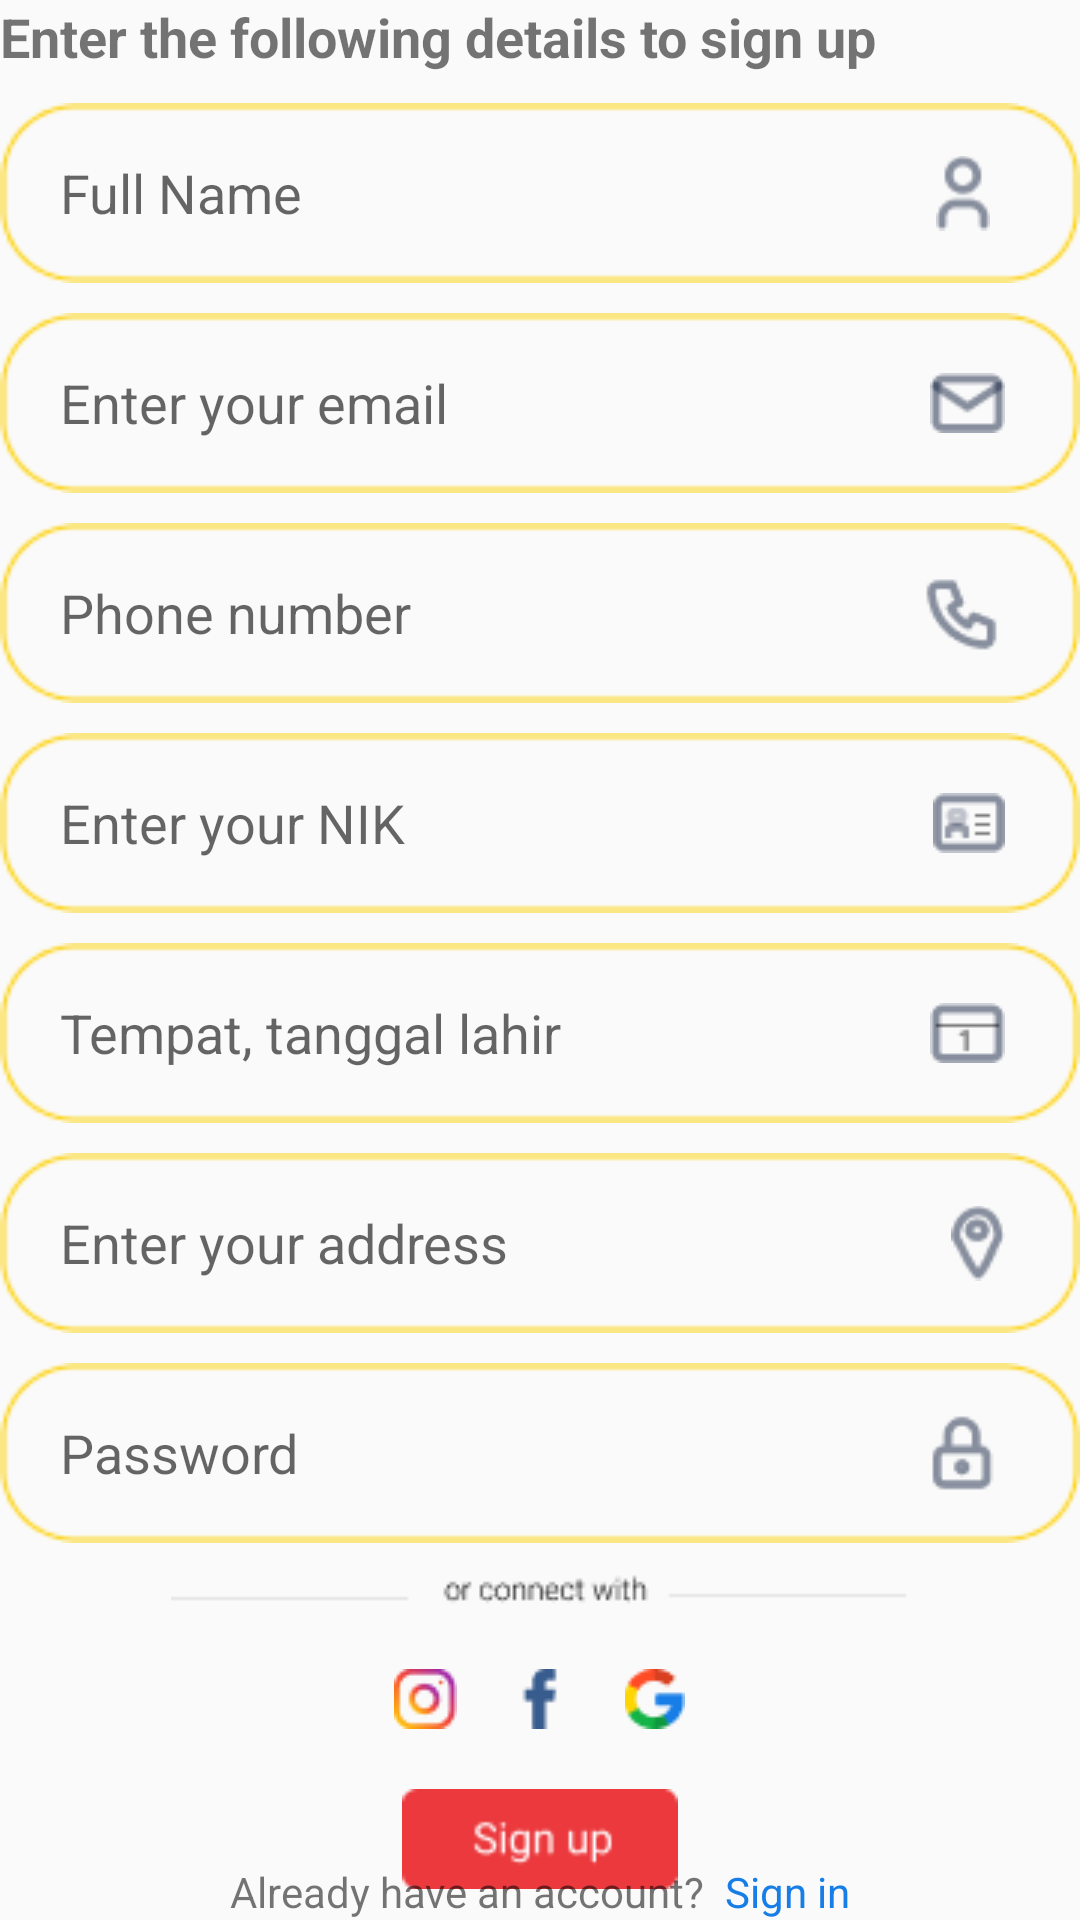

Write the Android layout XML for this screen, with the resource values it uses.
<!-- AndroidManifest.xml: application theme Theme.BuyerOwnKitchen -->
<!-- res/layout/activity_sign_up.xml -->
<?xml version="1.0" encoding="utf-8"?>
<RelativeLayout xmlns:android="http://schemas.android.com/apk/res/android"
    xmlns:app="http://schemas.android.com/apk/res-auto"
    xmlns:tools="http://schemas.android.com/tools"
    android:layout_width="match_parent"
    android:layout_height="match_parent"
    android:layout_margin="20dp"
    tools:context="id.ownkitchen.buyer.login.SignUpActivity">

    <LinearLayout
        android:layout_width="match_parent"
        android:layout_height="match_parent"
        android:gravity="center_horizontal"
        android:orientation="vertical">


        <TextView
            android:layout_width="match_parent"
            android:layout_height="wrap_content"
            android:text="Enter the following details to sign up"
            android:textSize="18dp"
            android:textStyle="bold" />

        <FrameLayout
            android:layout_width="match_parent"
            android:layout_height="60dp"
            android:layout_gravity="center"
            android:layout_marginTop="10dp"
            android:background="@drawable/box_input">


            <EditText
                android:layout_width="match_parent"
                android:layout_height="match_parent"
                android:layout_marginLeft="20dp"
                android:layout_marginRight="20dp"
                android:background="@null"
                android:hint="Full Name "
                android:inputType="text" />

            <LinearLayout
                android:layout_width="match_parent"
                android:layout_height="match_parent"
                android:layout_marginRight="30dp"
                android:gravity="right">

                <ImageView
                    android:layout_width="wrap_content"
                    android:layout_height="match_parent"
                    android:src="@drawable/user_2" />
            </LinearLayout>
        </FrameLayout>

        <FrameLayout
            android:layout_width="match_parent"
            android:layout_height="60dp"
            android:layout_gravity="center"
            android:layout_marginTop="10dp"
            android:background="@drawable/box_input">


            <EditText
                android:layout_width="match_parent"
                android:layout_height="match_parent"
                android:layout_marginLeft="20dp"
                android:layout_marginRight="20dp"
                android:background="@null"
                android:hint="Enter your email "
                android:inputType="textEmailAddress" />

            <LinearLayout
                android:layout_width="match_parent"
                android:layout_height="match_parent"
                android:layout_marginRight="25dp"
                android:gravity="right">

                <ImageView
                    android:layout_width="wrap_content"
                    android:layout_height="match_parent"
                    android:src="@drawable/email" />
            </LinearLayout>
        </FrameLayout>

        <FrameLayout
            android:layout_width="match_parent"
            android:layout_height="60dp"
            android:layout_gravity="center"
            android:layout_marginTop="10dp"
            android:background="@drawable/box_input">


            <EditText
                android:layout_width="match_parent"
                android:layout_height="match_parent"
                android:layout_marginLeft="20dp"
                android:layout_marginRight="20dp"
                android:background="@null"
                android:hint="Phone number "
                android:inputType="number" />

            <LinearLayout
                android:layout_width="match_parent"
                android:layout_height="match_parent"
                android:layout_marginRight="25dp"
                android:gravity="right">

                <ImageView
                    android:layout_width="wrap_content"
                    android:layout_height="match_parent"
                    android:src="@drawable/phone" />
            </LinearLayout>
        </FrameLayout>

        <FrameLayout
            android:layout_width="match_parent"
            android:layout_height="60dp"
            android:layout_gravity="center"
            android:layout_marginTop="10dp"
            android:background="@drawable/box_input">


            <EditText
                android:layout_width="match_parent"
                android:layout_height="match_parent"
                android:layout_marginLeft="20dp"
                android:layout_marginRight="20dp"
                android:background="@null"
                android:hint="Enter your NIK "
                android:inputType="number" />

            <LinearLayout
                android:layout_width="match_parent"
                android:layout_height="match_parent"
                android:layout_marginRight="25dp"
                android:gravity="right">

                <ImageView
                    android:layout_width="wrap_content"
                    android:layout_height="match_parent"
                    android:src="@drawable/nik" />
            </LinearLayout>
        </FrameLayout>

        <FrameLayout
            android:layout_width="match_parent"
            android:layout_height="60dp"
            android:layout_gravity="center"
            android:layout_marginTop="10dp"
            android:background="@drawable/box_input">


            <EditText
                android:layout_width="match_parent"
                android:layout_height="match_parent"
                android:layout_marginLeft="20dp"
                android:layout_marginRight="20dp"
                android:background="@null"
                android:hint="Tempat, tanggal lahir"
                android:inputType="date" />

            <LinearLayout
                android:layout_width="match_parent"
                android:layout_height="match_parent"
                android:layout_marginRight="25dp"
                android:gravity="right">

                <ImageView
                    android:layout_width="wrap_content"
                    android:layout_height="match_parent"
                    android:src="@drawable/tanggal" />
            </LinearLayout>
        </FrameLayout>

        <FrameLayout
            android:layout_width="match_parent"
            android:layout_height="60dp"
            android:layout_gravity="center"
            android:layout_marginTop="10dp"
            android:background="@drawable/box_input">


            <EditText
                android:layout_width="match_parent"
                android:layout_height="match_parent"
                android:layout_marginLeft="20dp"
                android:layout_marginRight="20dp"
                android:background="@null"
                android:hint="Enter your address "
                android:inputType="text" />

            <LinearLayout
                android:layout_width="match_parent"
                android:layout_height="match_parent"
                android:layout_marginRight="25dp"
                android:gravity="right">

                <ImageView
                    android:layout_width="wrap_content"
                    android:layout_height="match_parent"
                    android:src="@drawable/address" />
            </LinearLayout>
        </FrameLayout>

        <FrameLayout
            android:layout_width="match_parent"
            android:layout_height="60dp"
            android:layout_gravity="center"
            android:layout_marginTop="10dp"
            android:background="@drawable/box_input">


            <EditText
                android:layout_width="match_parent"
                android:layout_height="match_parent"
                android:layout_marginLeft="20dp"
                android:layout_marginRight="20dp"
                android:background="@null"
                android:hint="Password "
                android:inputType="textPassword" />

            <LinearLayout
                android:layout_width="match_parent"
                android:layout_height="match_parent"
                android:layout_marginRight="25dp"
                android:gravity="right">

                <ImageView
                    android:layout_width="wrap_content"
                    android:layout_height="match_parent"
                    android:src="@drawable/pass" />
            </LinearLayout>
        </FrameLayout>

        <ImageView
            android:layout_width="match_parent"
            android:layout_height="wrap_content"
            android:layout_marginTop="10dp"
            android:src="@drawable/or_connect_with" />

        <LinearLayout
            android:layout_width="match_parent"
            android:layout_height="wrap_content"
            android:layout_marginTop="10dp"
            android:gravity="center"
            android:orientation="horizontal">


            <ImageView
                android:layout_width="wrap_content"
                android:layout_height="wrap_content"
                android:src="@drawable/instagram_rgb" />

            <ImageView
                android:layout_width="wrap_content"
                android:layout_height="wrap_content"
                android:layout_marginLeft="20dp"
                android:layout_marginRight="20dp"
                android:src="@drawable/facebook_rgb" />

            <ImageView
                android:layout_width="wrap_content"
                android:layout_height="wrap_content"
                android:src="@drawable/google" />
        </LinearLayout>

        <ImageView
            android:layout_width="match_parent"
            android:layout_height="100px"
            android:layout_marginTop="20dp"
            android:src="@drawable/button_sign_up" />
    </LinearLayout>

    <LinearLayout
        android:layout_width="match_parent"
        android:layout_height="wrap_content"
        android:layout_alignParentBottom="true"
        android:gravity="center"
        android:orientation="horizontal">

        <TextView
            android:layout_width="wrap_content"
            android:layout_height="wrap_content"
            android:text="Already have an account? " />

        <TextView
            android:id="@+id/sign_in"
            android:layout_width="wrap_content"
            android:layout_height="wrap_content"
            android:textColor="#167EE6"
            android:text=" Sign in" />

    </LinearLayout>
</RelativeLayout>
<!-- resources referenced by this layout -->
<resources>
  <!-- drawable address: png bitmap (drawable, 739 bytes) -->
  <!-- drawable box_input: png bitmap (drawable, 1141 bytes) -->
  <!-- drawable button_sign_up: png bitmap (drawable, 1067 bytes) -->
  <!-- drawable email: png bitmap (drawable, 614 bytes) -->
  <!-- drawable facebook_rgb: png bitmap (drawable, 390 bytes) -->
  <!-- drawable google: png bitmap (drawable, 762 bytes) -->
  <!-- drawable instagram_rgb: png bitmap (drawable, 1119 bytes) -->
  <!-- drawable nik: png bitmap (drawable, 577 bytes) -->
  <!-- drawable or_connect_with: png bitmap (drawable, 690 bytes) -->
  <!-- drawable pass: png bitmap (drawable, 656 bytes) -->
  <!-- drawable phone: png bitmap (drawable, 842 bytes) -->
  <!-- drawable tanggal: png bitmap (drawable, 405 bytes) -->
  <!-- drawable user_2: png bitmap (drawable, 599 bytes) -->
  <style name="Theme.BuyerOwnKitchen" parent="Theme.AppCompat.Light.NoActionBar">
          
          <item name="colorPrimary">@color/purple_500</item>
          <item name="colorPrimaryVariant">@color/purple_700</item>
          <item name="colorOnPrimary">@color/white</item>
          
          <item name="colorSecondary">@color/teal_200</item>
          <item name="colorSecondaryVariant">@color/teal_700</item>
          <item name="colorOnSecondary">@color/black</item>
          
          <item name="android:statusBarColor" tools:targetApi="l">?attr/colorPrimaryVariant</item>
          
      </style>
  <color name="purple_500">#FF6200EE</color>
  <color name="purple_700">#FF3700B3</color>
  <color name="white">#FFFFFFFF</color>
  <color name="teal_200">#FF03DAC5</color>
  <color name="teal_700">#FF018786</color>
  <color name="black">#FF000000</color>
</resources>
